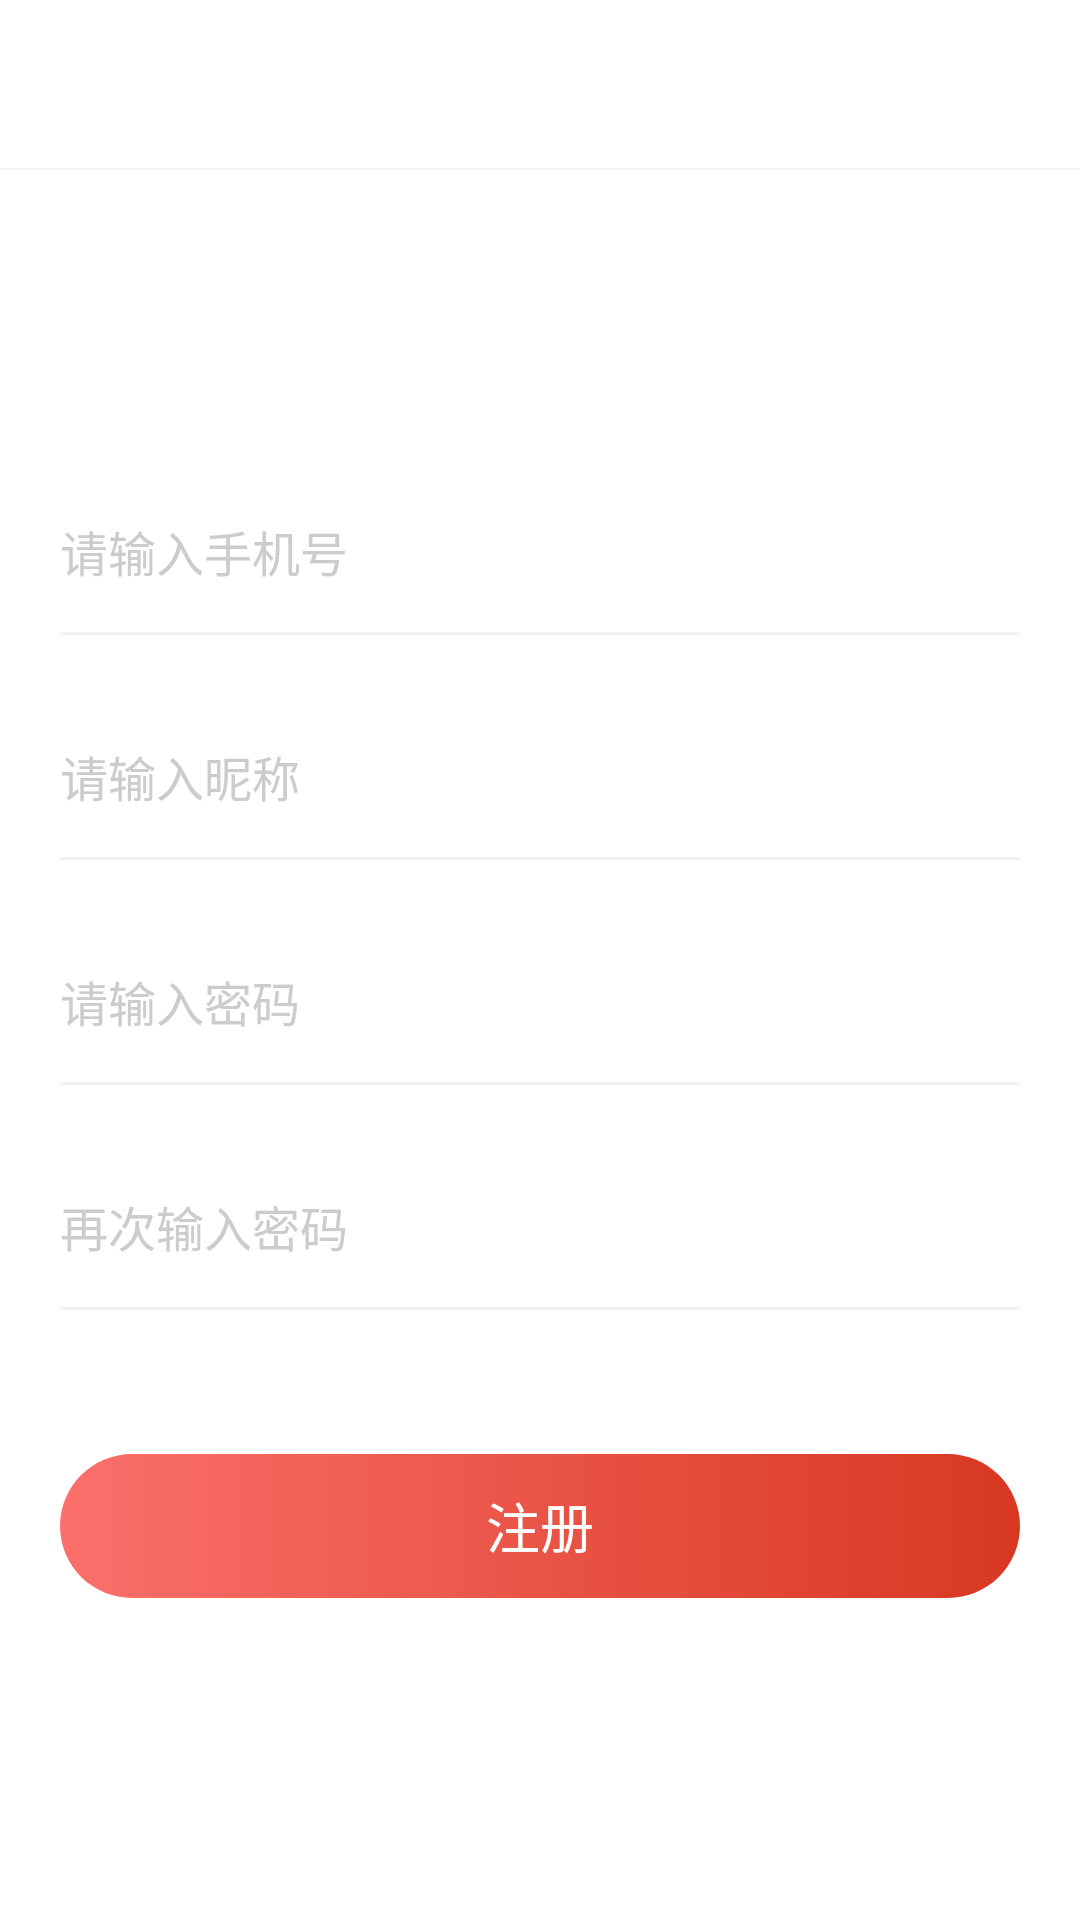

The Android layout XML behind this screen, and the referenced resources:
<!-- AndroidManifest.xml: application theme Theme.AppCompat.Light.NoActionBar -->
<!-- res/layout/activity_register.xml -->
<?xml version="1.0" encoding="utf-8"?>
<LinearLayout xmlns:android="http://schemas.android.com/apk/res/android"
    xmlns:app="http://schemas.android.com/apk/res-auto"
    xmlns:tools="http://schemas.android.com/tools"
    android:layout_width="match_parent"
    android:layout_height="match_parent"
    android:orientation="vertical"
    android:background="@color/white"
    tools:context=".view.activity.LoginActivity">



    <include layout="@layout/toolbar_layout"></include>
    <View
        android:layout_width="match_parent"
        android:layout_height="0.5dp"
        android:background="@color/baseLine"></View>

    <EditText
        android:id="@+id/edtMobile"
        android:layout_width="match_parent"
        android:layout_height="54dp"
        android:layout_marginTop="100dp"
        android:background="@null"
        android:inputType="number"
        android:hint="请输入手机号"
        android:textSize="16sp"
        android:textColorHint="@color/txtHintColor"
        android:textColor="@color/txtColor"
        android:paddingStart="20dp"
        ></EditText>

    <View
        android:layout_width="match_parent"
        android:layout_height="1dp"
        android:background="@color/baseLine"
        android:layout_marginStart="20dp"
        android:layout_marginEnd="20dp"></View>

    <EditText
        android:id="@+id/edtNickName"
        android:layout_width="match_parent"
        android:layout_height="54dp"
        android:layout_marginTop="20dp"
        android:background="@null"
        android:hint="请输入昵称"
        android:textSize="16sp"
        android:textColorHint="@color/txtHintColor"
        android:textColor="@color/txtColor"
        android:paddingStart="20dp"></EditText>

    <View
        android:layout_width="match_parent"
        android:layout_height="1dp"
        android:background="@color/baseLine"
        android:layout_marginStart="20dp"
        android:layout_marginEnd="20dp"></View>

    <EditText
        android:id="@+id/edtPassword"
        android:layout_width="match_parent"
        android:layout_height="54dp"
        android:layout_marginTop="20dp"
        android:background="@null"
        android:hint="请输入密码"
        android:textSize="16sp"
        android:inputType="textPassword"
        android:textColorHint="@color/txtHintColor"
        android:textColor="@color/txtColor"
        android:paddingStart="20dp"></EditText>

    <View
        android:layout_width="match_parent"
        android:layout_height="1dp"
        android:background="@color/baseLine"
        android:layout_marginStart="20dp"
        android:layout_marginEnd="20dp"></View>


    <EditText
        android:id="@+id/edtPasswordAgain"
        android:layout_width="match_parent"
        android:layout_height="54dp"
        android:layout_marginTop="20dp"
        android:background="@null"
        android:hint="再次输入密码"
        android:textSize="16sp"
        android:inputType="textPassword"
        android:textColorHint="@color/txtHintColor"
        android:textColor="@color/txtColor"
        android:paddingStart="20dp"></EditText>

    <View
        android:layout_width="match_parent"
        android:layout_height="1dp"
        android:background="@color/baseLine"
        android:layout_marginStart="20dp"
        android:layout_marginEnd="20dp"></View>


    <TextView
        android:id="@+id/tvRegister"
        android:layout_width="match_parent"
        android:layout_height="48dp"
        android:text="注册"
        android:textSize="18sp"
        android:textColor="@color/white"
        android:background="@drawable/shape_login_btn"
        android:gravity="center"
        android:layout_marginTop="48dp"
        android:layout_marginStart="20dp"
        android:layout_marginEnd="20dp"></TextView>


    <View
        android:layout_width="match_parent"
        android:layout_height="0dp"
        android:layout_weight="1"></View>


</LinearLayout>
<!-- res/layout/toolbar_layout.xml (included above) -->
<?xml version="1.0" encoding="utf-8"?>
<androidx.appcompat.widget.Toolbar
    android:id="@+id/toolbar"
    xmlns:android="http://schemas.android.com/apk/res/android"
    android:orientation="vertical"
    android:layout_width="match_parent"
    android:layout_height="wrap_content"
    android:minHeight="?actionBarSize"
    app:contentInsetStart="0dp"
    app:contentInsetEnd="0dp"
    xmlns:app="http://schemas.android.com/apk/res-auto">

</androidx.appcompat.widget.Toolbar>
<!-- resources referenced by this layout -->
<resources>
  <color name="baseLine">#f2f2f2</color>
  <color name="txtColor">#393E56</color>
  <color name="txtHintColor">#CCCCCC</color>
  <color name="white">#ffffff</color>
  <!-- drawable shape_login_btn (drawable) -->
  <?xml version="1.0" encoding="utf-8"?>
  <selector xmlns:android="http://schemas.android.com/apk/res/android">
      <item android:state_pressed="false">
          <shape>
              <gradient android:startColor="#DDFA5A55" android:endColor="#D83821" android:angle="0"></gradient>
              <corners android:radius="24dp"></corners>
          </shape>
      </item>
      <item android:state_pressed="true">
          <shape>
              <gradient android:startColor="#DDD82200" android:endColor="#B51600" android:angle="0"></gradient>
              <corners android:radius="24dp"></corners>
          </shape>
      </item>
  </selector>
</resources>
